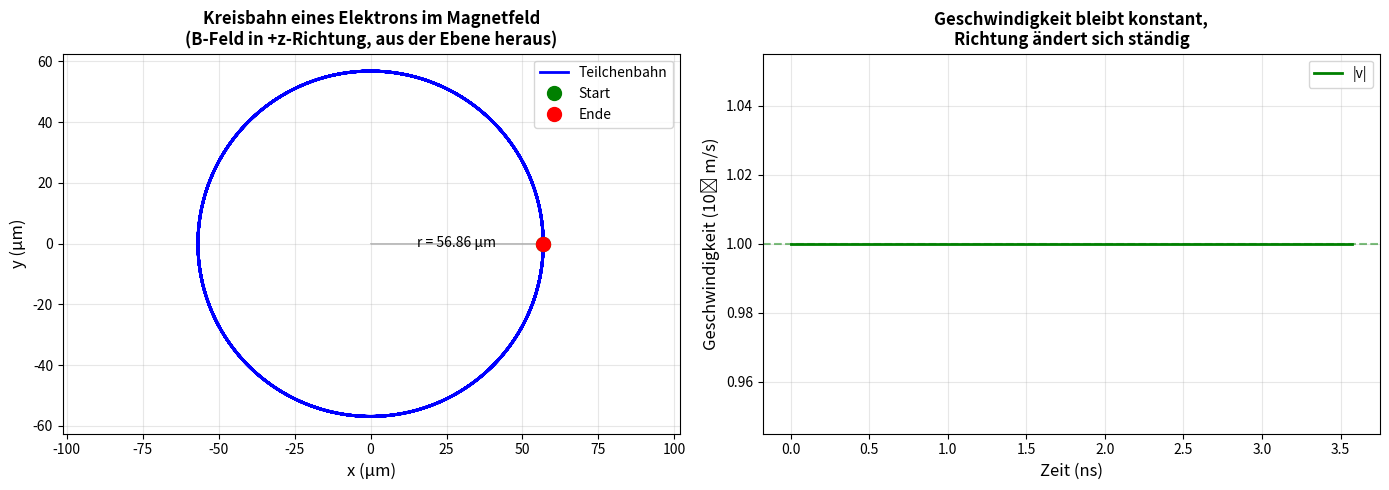
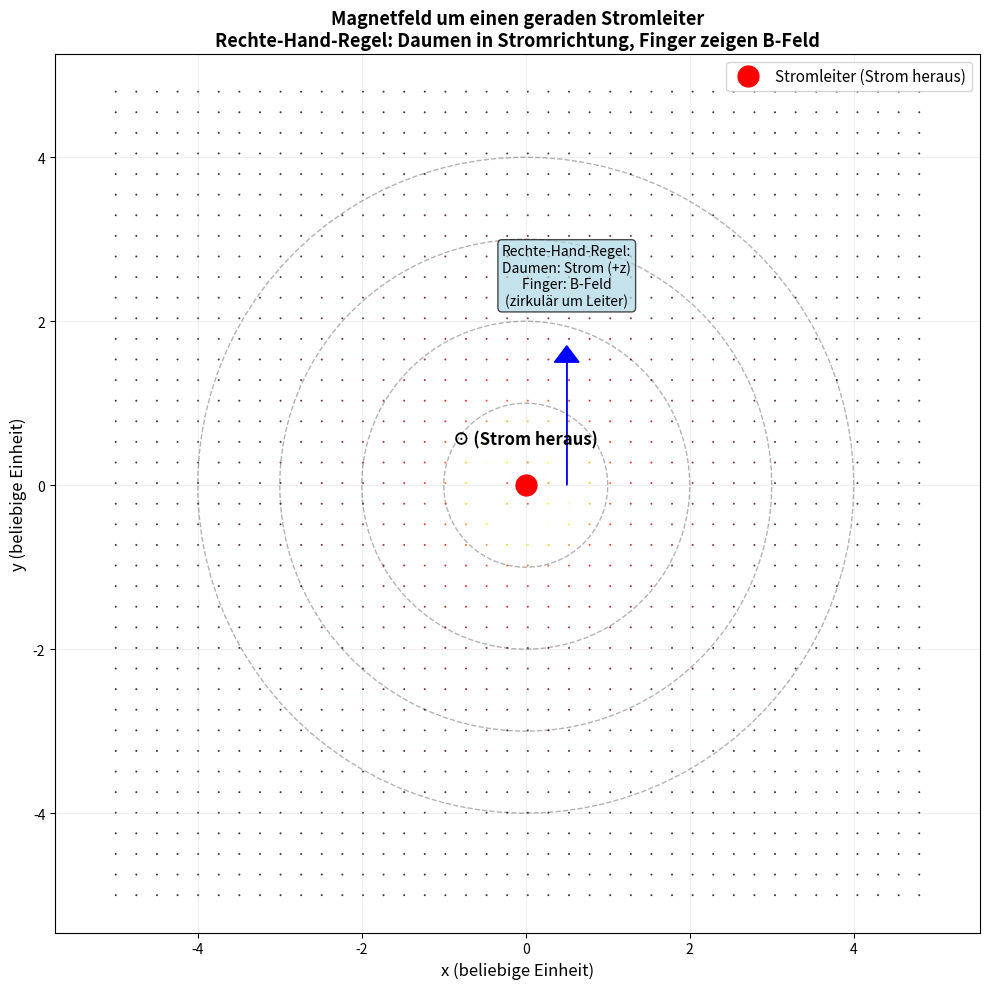
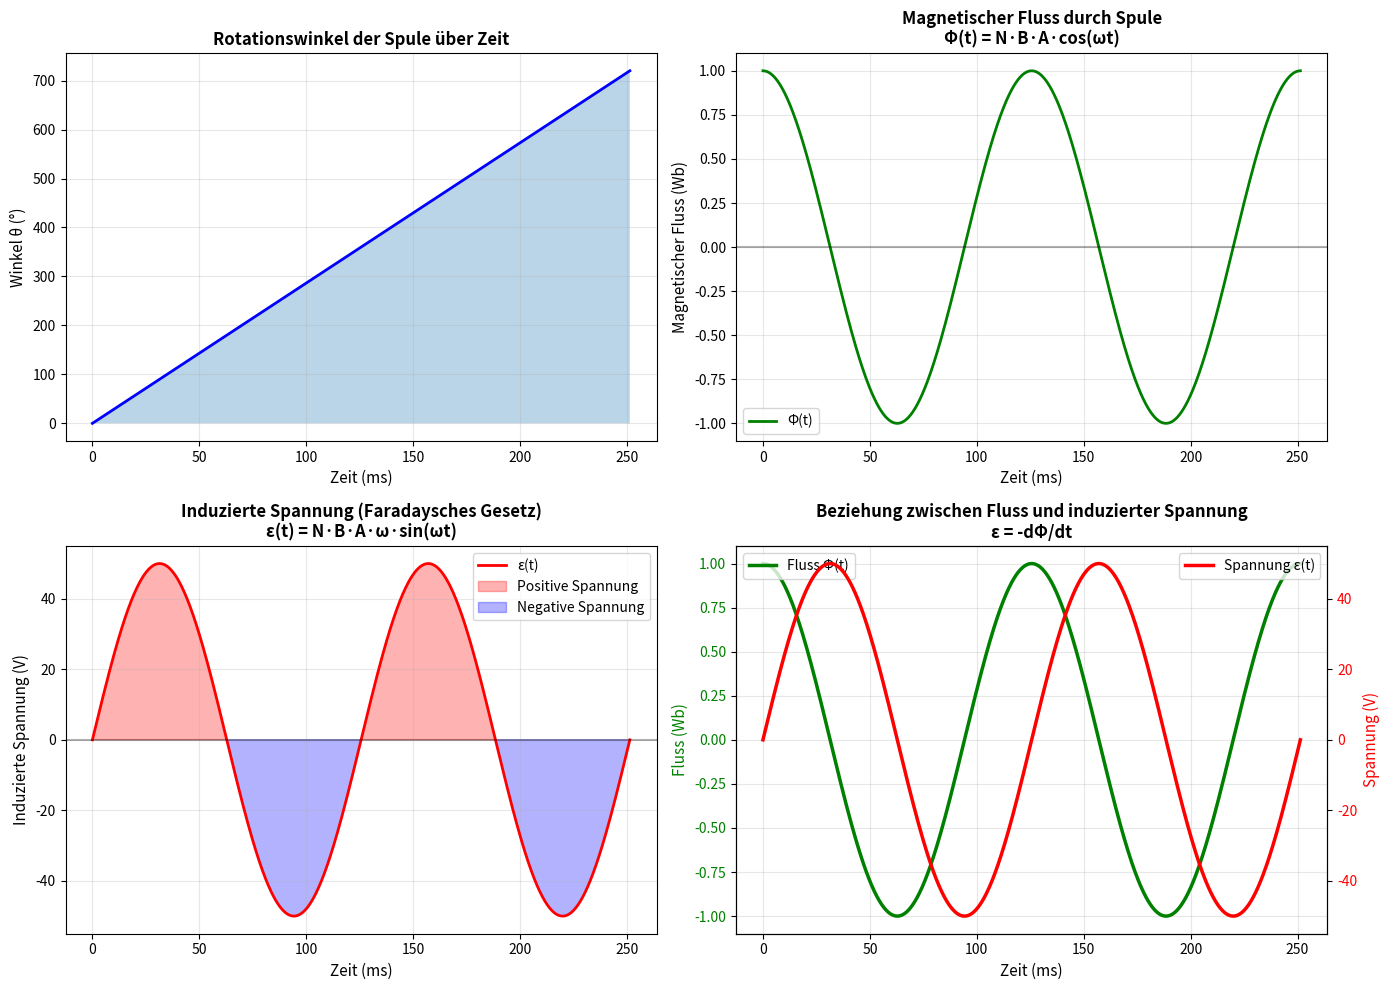

Write Python code to recreate these figures, in order.
import numpy as np
import matplotlib.pyplot as plt
from matplotlib.patches import FancyArrowPatch
from mpl_toolkits.mplot3d import proj3d

# Parameter
q = 1.602e-19  # Elementarladung (Coulomb)
m = 9.109e-31  # Elektronenmasse (kg)
B = 0.1        # Magnetische Flussdichte (Tesla)
v0 = 1e6       # Anfangsgeschwindigkeit (m/s)

# Zyklotronfrequenz (Larmor-Frequenz)
omega = q * B / m  # rad/s

# Zeit-Array
t = np.linspace(0, 20*np.pi/omega, 1000)

# Kreisbahn in xy-Ebene (Magnetfeld in z-Richtung)
# Radius: r = m*v0 / (q*B)
r = m * v0 / (q * B)
x = r * np.cos(omega * t)
y = r * np.sin(omega * t)

# Visualisierung
fig, (ax1, ax2) = plt.subplots(1, 2, figsize=(14, 5))

# Plot 1: Bahn der Ladung
ax1.plot(x*1e6, y*1e6, 'b-', linewidth=2, label='Teilchenbahn')
ax1.plot(x[0]*1e6, y[0]*1e6, 'go', markersize=10, label='Start')
ax1.plot(x[-1]*1e6, y[-1]*1e6, 'ro', markersize=10, label='Ende')
ax1.arrow(0, 0, r*1e6, 0, head_width=0.5, head_length=0.5, fc='gray', ec='gray', alpha=0.5)
ax1.text(r*0.5e6, -1, f'r = {r*1e6:.2f} μm', fontsize=10, ha='center')
ax1.set_xlabel('x (μm)', fontsize=12)
ax1.set_ylabel('y (μm)', fontsize=12)
ax1.set_title('Kreisbahn eines Elektrons im Magnetfeld\n(B-Feld in +z-Richtung, aus der Ebene heraus)', fontsize=12, fontweight='bold')
ax1.grid(True, alpha=0.3)
ax1.axis('equal')
ax1.legend(fontsize=10)

# Plot 2: Geschwindigkeit und Lorentzkraft über Zeit
vx = -v0 * np.sin(omega * t)  # v_x = -v0 * sin(ωt)
vy = v0 * np.cos(omega * t)   # v_y = v0 * cos(ωt)
v_betrag = np.sqrt(vx**2 + vy**2)

# Lorentzkraft-Betrag (zentripetal)
F_zentripetal = q * v_betrag * B

ax2.plot(t*1e9, v_betrag/1e6, 'g-', linewidth=2, label='|v|')
ax2.axhline(y=v0/1e6, color='g', linestyle='--', alpha=0.5)
ax2.set_xlabel('Zeit (ns)', fontsize=12)
ax2.set_ylabel('Geschwindigkeit (10⁶ m/s)', fontsize=12)
ax2.set_title('Geschwindigkeit bleibt konstant,\nRichtung ändert sich ständig', fontsize=12, fontweight='bold')
ax2.grid(True, alpha=0.3)
ax2.legend(fontsize=10)

plt.tight_layout()
plt.show()

print("=" * 60)
print("LORENTZKRAFT: BEWEGTE LADUNG IM MAGNETFELD")
print("=" * 60)
print(f"Magnetische Flussdichte:     B = {B} T")
print(f"Anfangsgeschwindigkeit:      v₀ = {v0:.2e} m/s")
print(f"Elektronenmasse:             m = {m:.2e} kg")
print(f"Elementarladung:             q = {q:.2e} C")
print(f"\nCyclotron-Frequenz (ω):      ω = {omega:.2e} rad/s")
print(f"Periode (Umlaufzeit):        T = {2*np.pi/omega:.2e} s = {2*np.pi/omega*1e9:.2f} ns")
print(f"Radius der Kreisbahn:        r = {r:.2e} m = {r*1e6:.4f} μm")
print("=" * 60)

import numpy as np
import matplotlib.pyplot as plt

# Magnetfeld um einen linearen Stromleiter
# B(r) = (μ₀ * I) / (2π * r) in Richtung tangential zur Kreisbahn

# Parameter
mu_0 = 4 * np.pi * 1e-7  # Permeabilität des Vakuums (H/m)
I = 10  # Stromstärke (Ampere)

# Koordinaten
x = np.linspace(-5, 5, 200)
y = np.linspace(-5, 5, 200)
X, Y = np.meshgrid(x, y)

# Abstand vom Stromleiter (z-Achse, Strom fließt in +z-Richtung)
R = np.sqrt(X**2 + Y**2)
R[R < 0.5] = 0.5  # Vermeidung von Singularität

# Magnetische Flussdichte
B_magnitude = (mu_0 * I) / (2 * np.pi * R)

# Feldlinien-Richtung (tangential, zirkular um Stromleiter)
# B_x = -B * (y/r), B_y = B * (x/r)
Bx = -B_magnitude * (Y / R)
By = B_magnitude * (X / R)

# Visualisierung
fig, ax = plt.subplots(figsize=(10, 10))

# Quiver-Plot: Vektorfeld
ax.quiver(X[::5, ::5], Y[::5, ::5], Bx[::5, ::5], By[::5, ::5],
          np.sqrt(Bx[::5, ::5]**2 + By[::5, ::5]**2), 
          cmap='hot', alpha=0.8, scale=50)

# Stromleiter als Punkt (rot)
ax.plot(0, 0, 'ro', markersize=15, label='Stromleiter (Strom heraus)', zorder=5)

# Annotation: Richtung
ax.text(0, 0.5, '⊙ (Strom heraus)', fontsize=12, ha='center', fontweight='bold')

# Feldlinien (konzentrische Kreise)
theta = np.linspace(0, 2*np.pi, 100)
radii = [1, 2, 3, 4]
for r in radii:
    x_circle = r * np.cos(theta)
    y_circle = r * np.sin(theta)
    ax.plot(x_circle, y_circle, 'k--', alpha=0.3, linewidth=1)

# Rechte-Hand-Regel Annotation
ax.arrow(0.5, 0, 0, 1.5, head_width=0.3, head_length=0.2, fc='blue', ec='blue')
ax.text(0.5, 2.2, 'Rechte-Hand-Regel:\nDaumen: Strom (+z)\nFinger: B-Feld\n(zirkulär um Leiter)', 
        fontsize=10, ha='center', bbox=dict(boxstyle='round', facecolor='lightblue', alpha=0.7))

ax.set_xlabel('x (beliebige Einheit)', fontsize=12)
ax.set_ylabel('y (beliebige Einheit)', fontsize=12)
ax.set_title('Magnetfeld um einen geraden Stromleiter\nRechte-Hand-Regel: Daumen in Stromrichtung, Finger zeigen B-Feld', 
             fontsize=13, fontweight='bold')
ax.set_xlim(-5, 5)
ax.set_ylim(-5, 5)
ax.grid(True, alpha=0.2)
ax.axis('equal')
ax.legend(fontsize=11, loc='upper right')

plt.tight_layout()
plt.show()

print("=" * 60)
print("MAGNETFELD UM EINEN STROMLEITER")
print("=" * 60)
print(f"Stromstärke:                I = {I} A")
print(f"Permeabilität des Vakuums: μ₀ = {mu_0:.2e} H/m")
print(f"\nFormula: B(r) = (μ₀ * I) / (2π * r)")
print(f"\nBeispiele:")
for r_test in [1, 2, 3, 4]:
    B_test = (mu_0 * I) / (2 * np.pi * r_test)
    print(f"  Abstand r = {r_test} m:  B = {B_test*1e6:.2f} μT")
print("=" * 60)

import numpy as np
import matplotlib.pyplot as plt

# Parameter
B = 1.0        # Magnetische Flussdichte (Tesla)
A = 0.1 * 0.1  # Fläche der Spule (0.1m × 0.1m)
omega = 50     # Winkelgeschwindigkeit (rad/s) ~ 50 Hz Netzfrequenz
N = 100        # Anzahl der Windungen (Wicklungen)

# Zeit
t = np.linspace(0, 4*np.pi/omega, 1000)

# Magnetischer Fluss durch Spule (Spule rotiert mit Winkel θ = ωt)
theta = omega * t  # Winkel zwischen Normalvektor und B-Feld
Phi = N * B * A * np.cos(theta)  # Φ = N * B * A * cos(θ)

# Induzierte Spannung (Faradaysches Gesetz)
# ε = -dΦ/dt = N * B * A * ω * sin(θ)
epsilon = N * B * A * omega * np.sin(theta)

# Visualisierung
fig, axes = plt.subplots(2, 2, figsize=(14, 10))

# Subplot 1: Winkel und Feldausrichtung
ax = axes[0, 0]
ax.plot(t*1e3, np.degrees(theta), 'b-', linewidth=2)
ax.fill_between(t*1e3, 0, np.degrees(theta), alpha=0.3)
ax.set_xlabel('Zeit (ms)', fontsize=11)
ax.set_ylabel('Winkel θ (°)', fontsize=11)
ax.set_title('Rotationswinkel der Spule über Zeit', fontsize=12, fontweight='bold')
ax.grid(True, alpha=0.3)

# Subplot 2: Magnetischer Fluss
ax = axes[0, 1]
ax.plot(t*1e3, Phi, 'g-', linewidth=2, label='Φ(t)')
ax.axhline(y=0, color='k', linestyle='-', alpha=0.3)
ax.set_xlabel('Zeit (ms)', fontsize=11)
ax.set_ylabel('Magnetischer Fluss (Wb)', fontsize=11)
ax.set_title('Magnetischer Fluss durch Spule\nΦ(t) = N·B·A·cos(ωt)', fontsize=12, fontweight='bold')
ax.grid(True, alpha=0.3)
ax.legend(fontsize=10)

# Subplot 3: Induzierte Spannung
ax = axes[1, 0]
ax.plot(t*1e3, epsilon, 'r-', linewidth=2, label='ε(t)')
ax.axhline(y=0, color='k', linestyle='-', alpha=0.3)
ax.fill_between(t*1e3, 0, epsilon, where=(epsilon >= 0), alpha=0.3, color='red', label='Positive Spannung')
ax.fill_between(t*1e3, 0, epsilon, where=(epsilon < 0), alpha=0.3, color='blue', label='Negative Spannung')
ax.set_xlabel('Zeit (ms)', fontsize=11)
ax.set_ylabel('Induzierte Spannung (V)', fontsize=11)
ax.set_title('Induzierte Spannung (Faradaysches Gesetz)\nε(t) = N·B·A·ω·sin(ωt)', fontsize=12, fontweight='bold')
ax.grid(True, alpha=0.3)
ax.legend(fontsize=10)

# Subplot 4: Zusammenhang Φ und ε
ax = axes[1, 1]
ax_twin = ax.twinx()
ax.plot(t*1e3, Phi, 'g-', linewidth=2.5, label='Fluss Φ(t)')
ax_twin.plot(t*1e3, epsilon, 'r-', linewidth=2.5, label='Spannung ε(t)')
ax.set_xlabel('Zeit (ms)', fontsize=11)
ax.set_ylabel('Fluss (Wb)', fontsize=11, color='g')
ax_twin.set_ylabel('Spannung (V)', fontsize=11, color='r')
ax.tick_params(axis='y', labelcolor='g')
ax_twin.tick_params(axis='y', labelcolor='r')
ax.set_title('Beziehung zwischen Fluss und induzierter Spannung\nε = -dΦ/dt', fontsize=12, fontweight='bold')
ax.grid(True, alpha=0.3)
ax.legend(loc='upper left', fontsize=10)
ax_twin.legend(loc='upper right', fontsize=10)

plt.tight_layout()
plt.show()

# Numerische Erklärung
print("=" * 60)
print("FARADAYSCHES INDUKTIONSGESETZ")
print("=" * 60)
print(f"Anzahl Windungen:            N = {N}")
print(f"Magnetische Flussdichte:     B = {B} T")
print(f"Spulenfläche:                A = {A} m²")
print(f"Winkelgeschwindigkeit:       ω = {omega} rad/s")
print(f"Frequenz:                    f = {omega/(2*np.pi):.1f} Hz")
print(f"\nMagnetischer Fluss:")
print(f"  Max. Fluss (θ=0°):         Φ_max = N·B·A = {N*B*A:.4f} Wb")
print(f"  Min. Fluss (θ=90°):        Φ_min = 0 Wb")
print(f"\nInduzierte Spannung:")
print(f"  Max. Spannung:             ε_max = N·B·A·ω = {N*B*A*omega:.2f} V")
print(f"  RMS-Spannung:              ε_rms = ε_max/√2 = {N*B*A*omega/np.sqrt(2):.2f} V")
print("=" * 60)